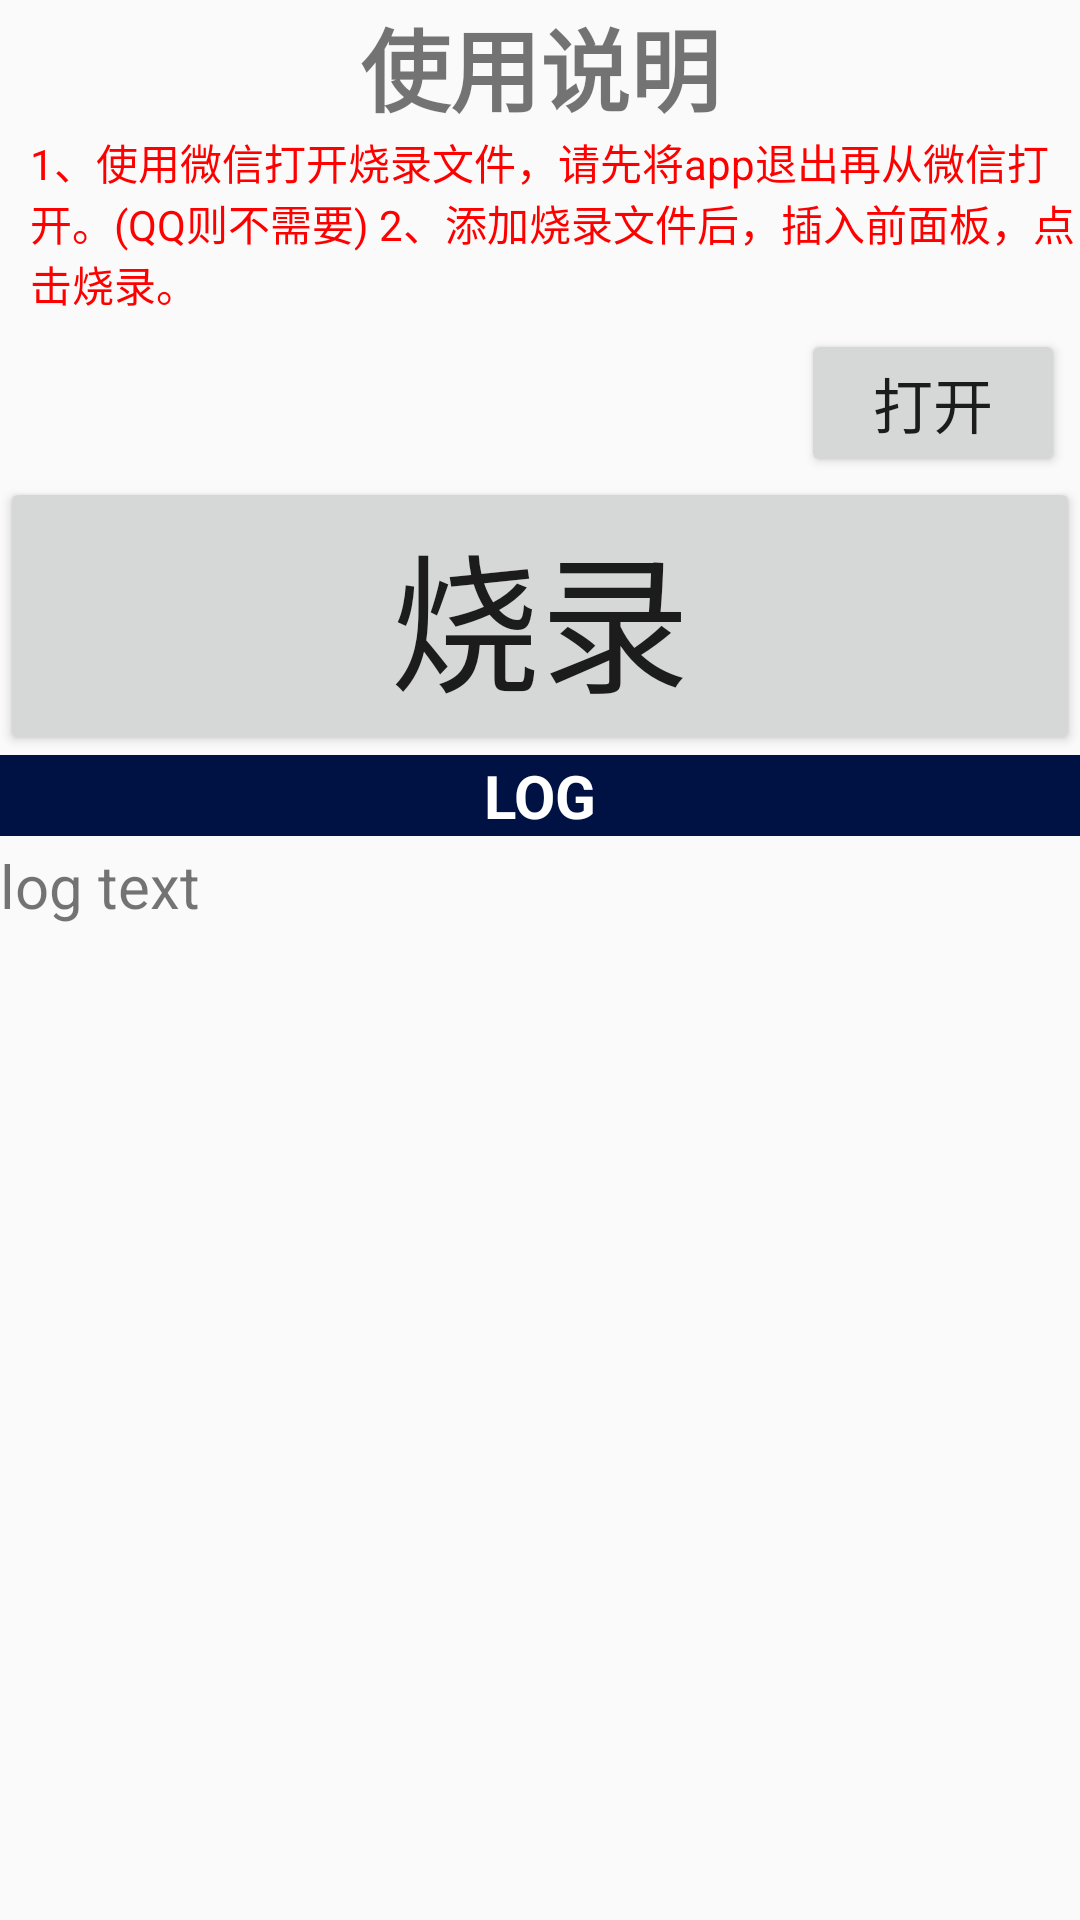

Reconstruct the res/layout file that produces this screen, plus the resources it refers to.
<!-- AndroidManifest.xml: application theme AppTheme -->
<!-- res/layout/first_fragment.xml -->
<?xml version="1.0" encoding="utf-8"?>
<android.support.constraint.ConstraintLayout xmlns:android="http://schemas.android.com/apk/res/android"
    xmlns:tools="http://schemas.android.com/tools"
    android:layout_width="match_parent"
    android:layout_height="match_parent"
    xmlns:app="http://schemas.android.com/apk/res-auto">

    <TextView
        android:id="@+id/shuoming"
        android:layout_width="match_parent"
        android:layout_height="wrap_content"
        android:text="@string/shuoming"
        android:gravity="center"
        android:textSize="30sp"
        android:textStyle="bold"
        app:layout_constraintBottom_toTopOf="@id/operation"
        />

    <TextView
        android:id="@+id/operation"
        android:layout_width="match_parent"
        android:layout_height="wrap_content"
        android:text="@string/operation"
        android:layout_gravity="left"
        android:textColor="#FF0000"
        app:layout_constraintTop_toBottomOf="@+id/shuoming"
        android:layout_marginLeft="10dp"
        />

    <TextView
        android:id="@+id/file_path"
        android:layout_width="0dp"
        android:layout_height="wrap_content"
        android:autoSizeTextType="uniform"
        android:lines="3"
        android:scrollbars="vertical"
        app:layout_constraintTop_toBottomOf="@id/operation"
        app:layout_constraintStart_toStartOf="parent"
        app:layout_constraintEnd_toStartOf="@id/open_Btn"
        app:layout_constraintBottom_toTopOf="@id/program_Btn"
        />

    <Button
        android:id="@+id/open_Btn"
        android:layout_width="wrap_content"
        android:layout_height="wrap_content"
        android:text="@string/open"
        android:textSize="20sp"
        android:layout_margin="5dp"
        app:layout_constraintHorizontal_weight="1"
        app:layout_constraintTop_toBottomOf="@id/operation"
        app:layout_constraintLeft_toRightOf="@id/file_path"
        app:layout_constraintEnd_toEndOf="parent"
        />

    <Button
        android:id="@+id/program_Btn"
        android:layout_width="match_parent"
        android:layout_height="wrap_content"
        android:text="@string/burn"
        android:textSize="50dp"
        app:layout_constraintTop_toBottomOf="@id/open_Btn"
        />

    <TextView
        android:id="@+id/log_title"
        android:text="LOG"
        android:layout_width="match_parent"
        android:layout_height="wrap_content"
        android:textSize="20dp"
        android:gravity="center_horizontal"
        android:textStyle="bold"
        android:textColor="#ffffff"
        android:background="#014"
        app:layout_constraintTop_toBottomOf="@id/program_Btn"
        />
    <ScrollView
        android:id="@+id/scrollview"
        android:layout_width="match_parent"
        android:layout_height="0dp"
        app:layout_constraintTop_toBottomOf="@id/log_title"
        app:layout_constraintBottom_toBottomOf="parent"
        android:scrollbars="vertical"
        >
        <TextView
            android:id="@+id/log_text"
            android:layout_width="match_parent"
            android:layout_height="match_parent"
            android:textSize="20dp"
            android:text="log text"
            android:maxLines="35"
            android:layout_marginTop="3dp"
            />

    </ScrollView>



</android.support.constraint.ConstraintLayout>
<!-- resources referenced by this layout -->
<resources>
  <string name="burn">烧录</string>
  <string name="open">打开</string>
  <string name="operation">1、使用微信打开烧录文件，请先将app退出再从微信打开。(QQ则不需要)  2、添加烧录文件后，插入前面板，点击烧录。</string>
  <string name="shuoming">使用说明</string>
  <style name="AppTheme" parent="Theme.AppCompat.Light.DarkActionBar">
          
          <item name="colorPrimary">@color/colorPrimary</item>
          <item name="colorPrimaryDark">@color/colorPrimaryDark</item>
          <item name="colorAccent">@color/colorAccent</item>
      </style>
  <color name="colorPrimary">#008577</color>
  <color name="colorPrimaryDark">#00574B</color>
  <color name="colorAccent">#D81B60</color>
</resources>
